14-way image classification set "Dataset 2" from GitHub (fanweiying/Symmetry-recognition); label vocabulary: 10-fold symmetry order, 12-fold symmetry order, 14-fold symmetry order, 16-fold symmetry order, 18-fold symmetry order, 20-fold symmetry order, 2-fold symmetry order, 3-fold symmetry order, 4-fold symmetry order, 5-fold symmetry order, 6-fold symmetry order, 7-fold symmetry order, 8-fold symmetry order, 9-fold symmetry order.

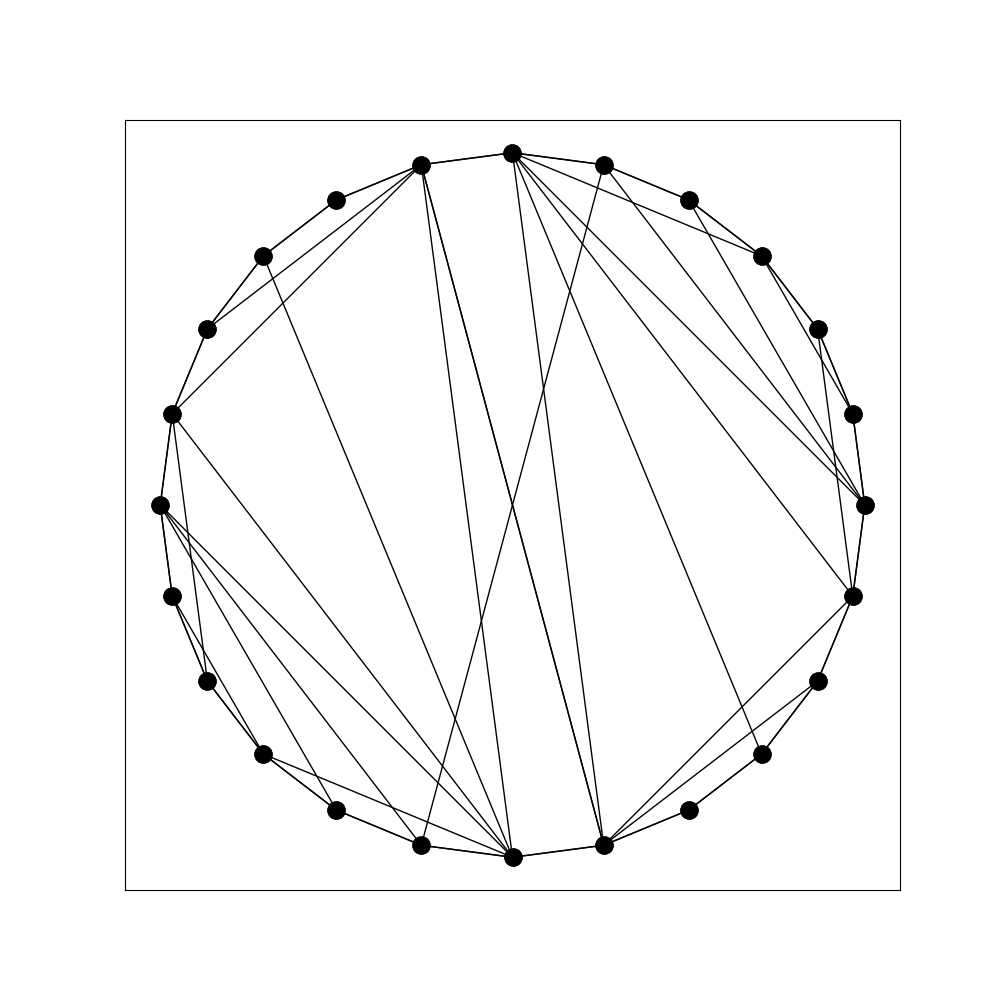
Label: 2-fold symmetry order

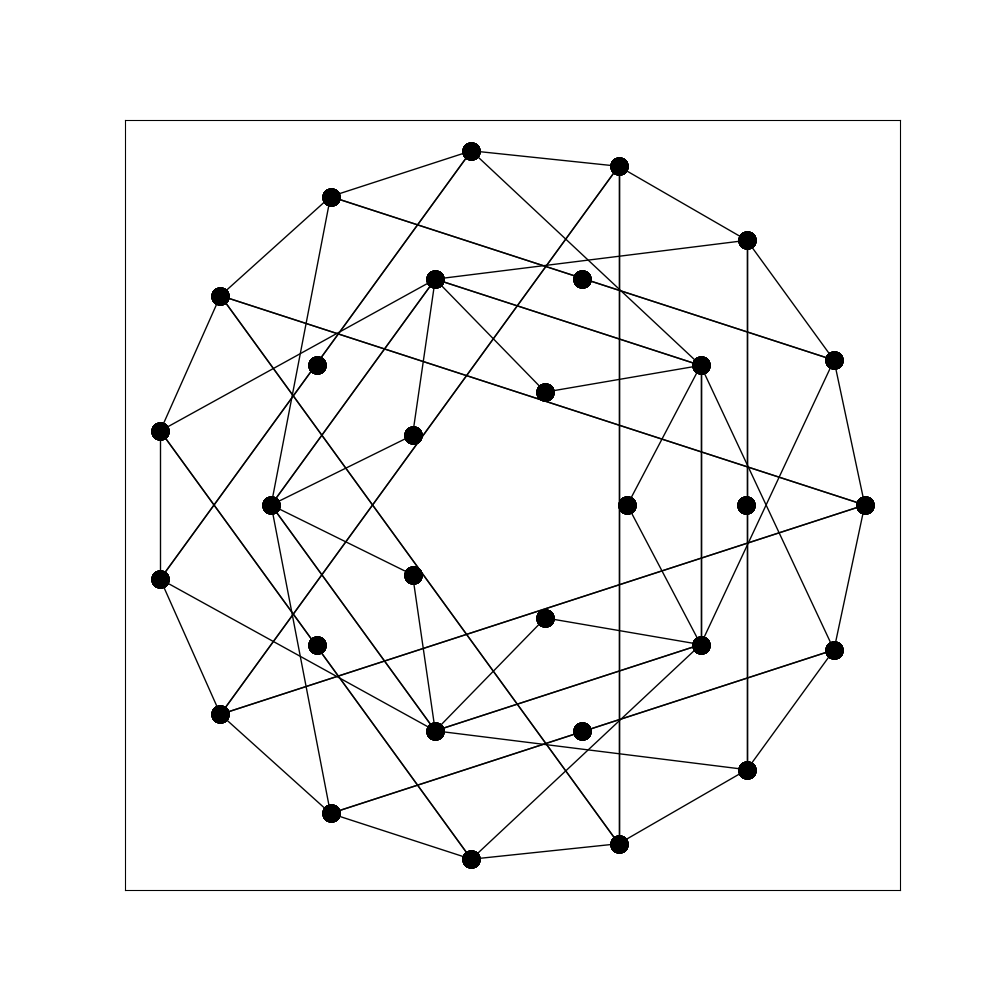
Label: 10-fold symmetry order

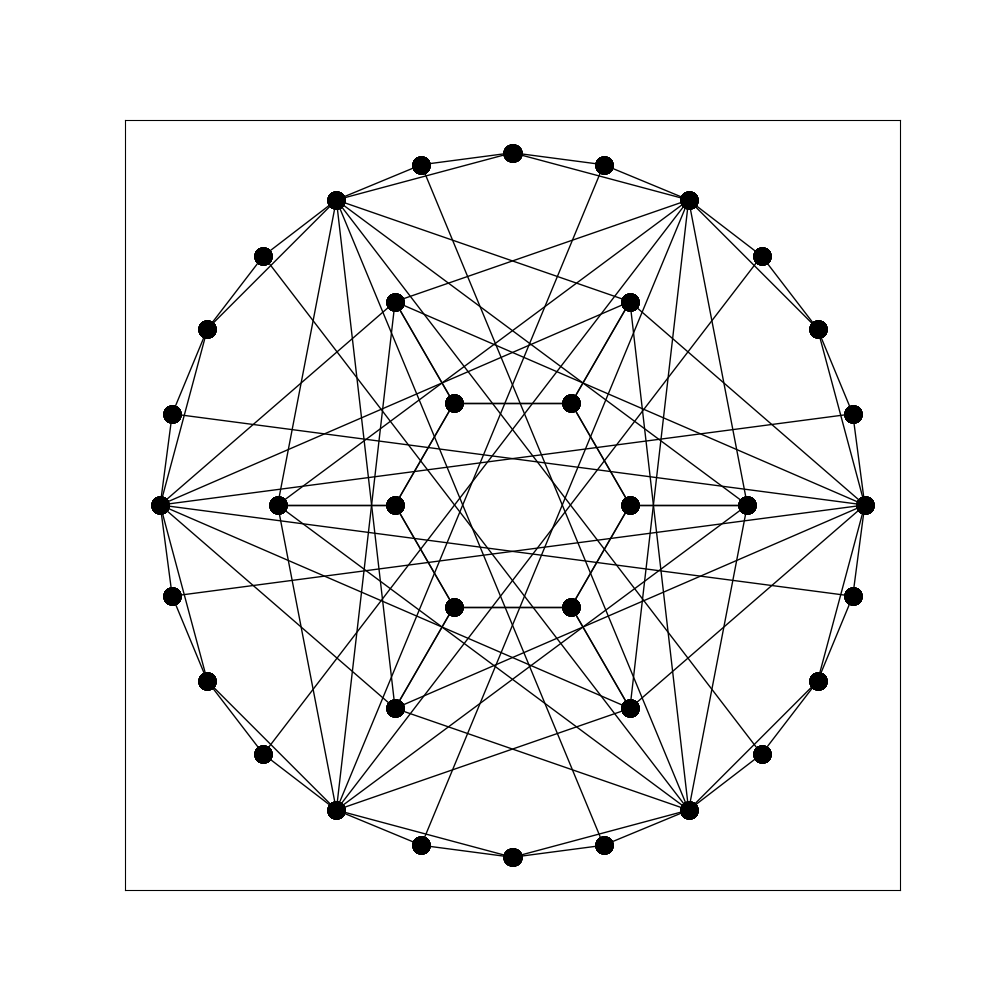
Label: 12-fold symmetry order

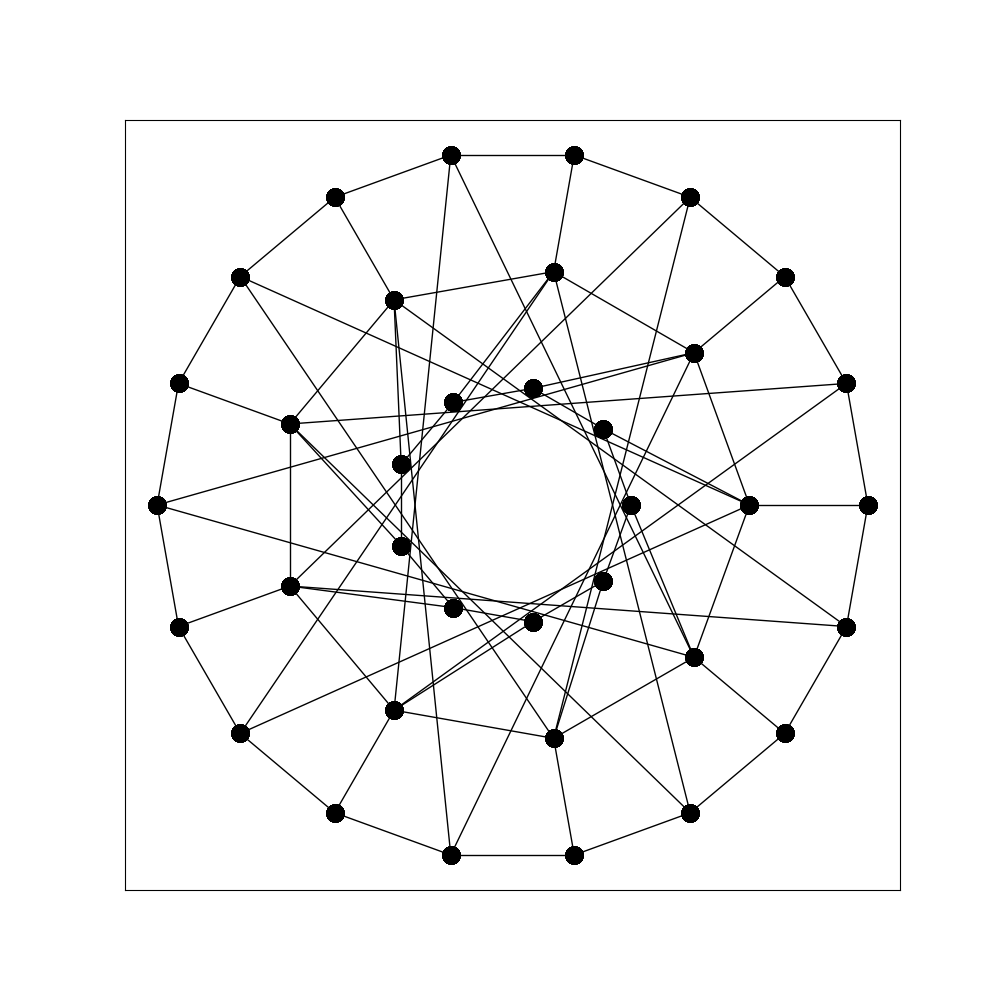
Label: 9-fold symmetry order

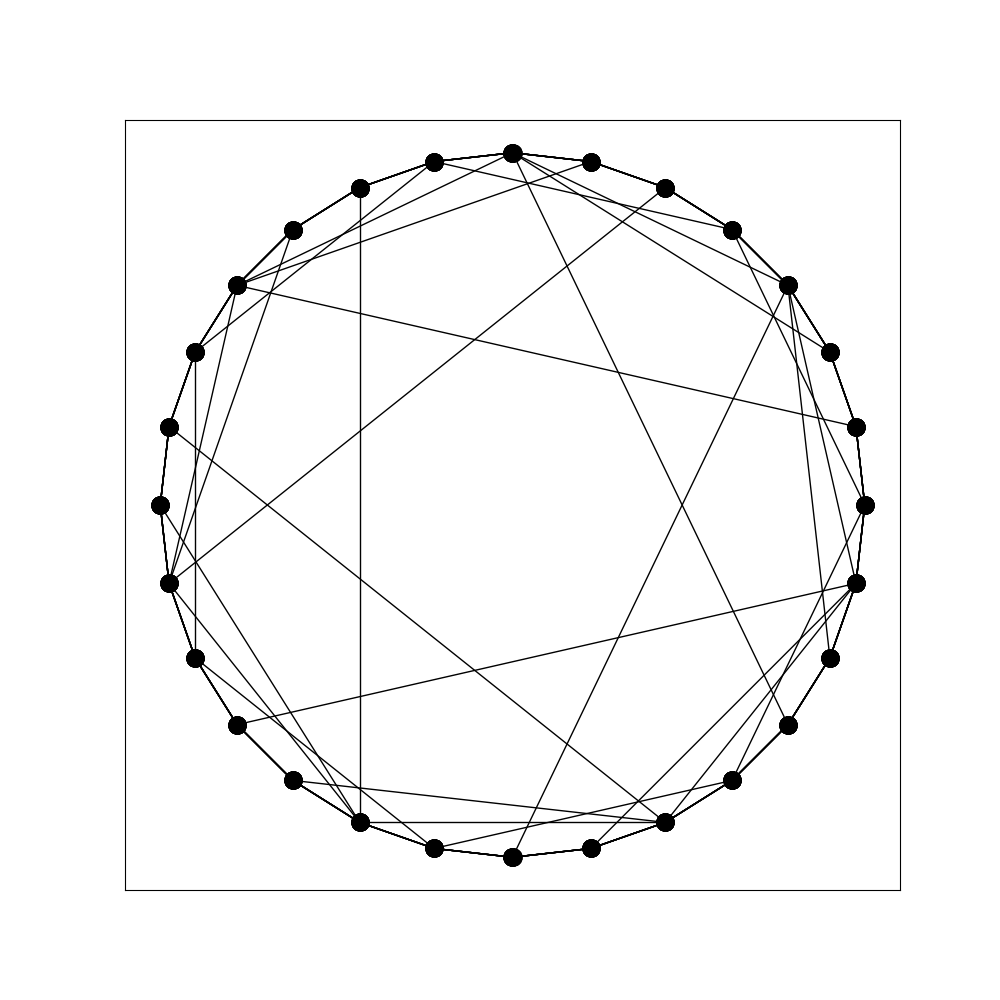
Label: 7-fold symmetry order

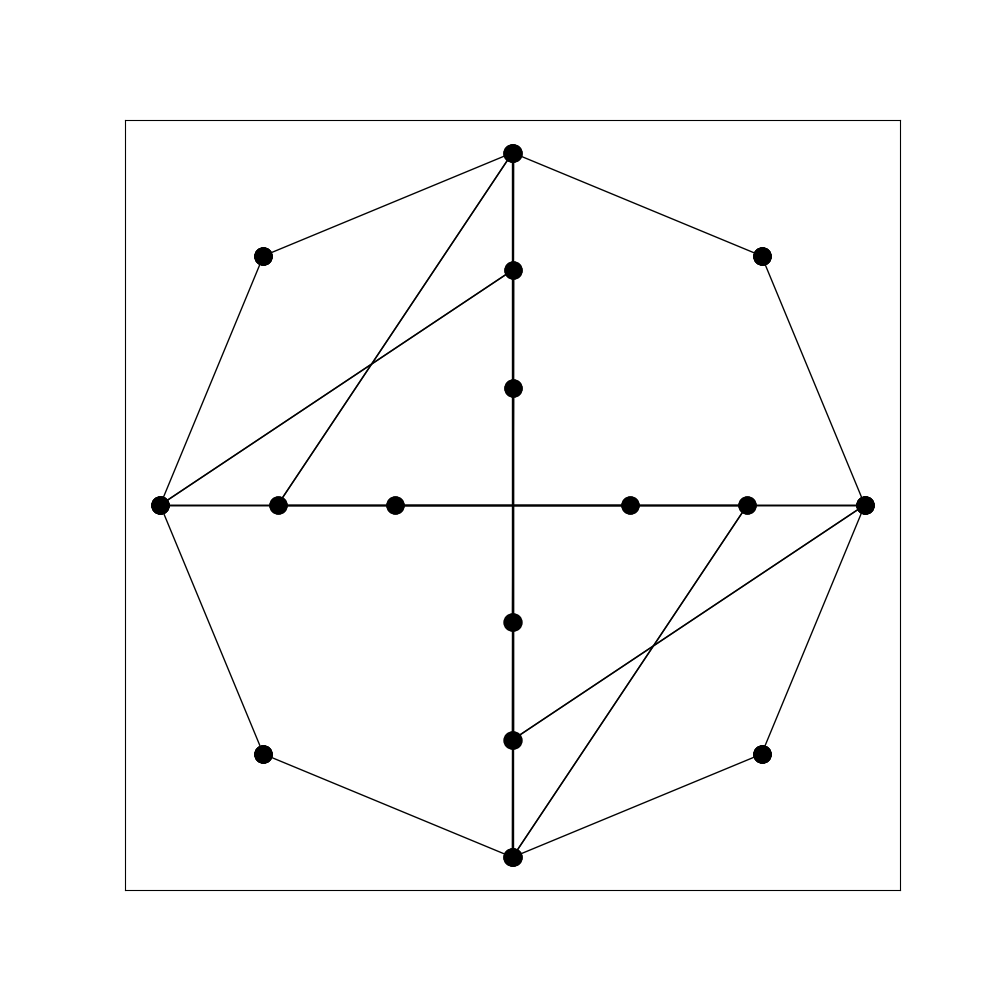
Label: 4-fold symmetry order
